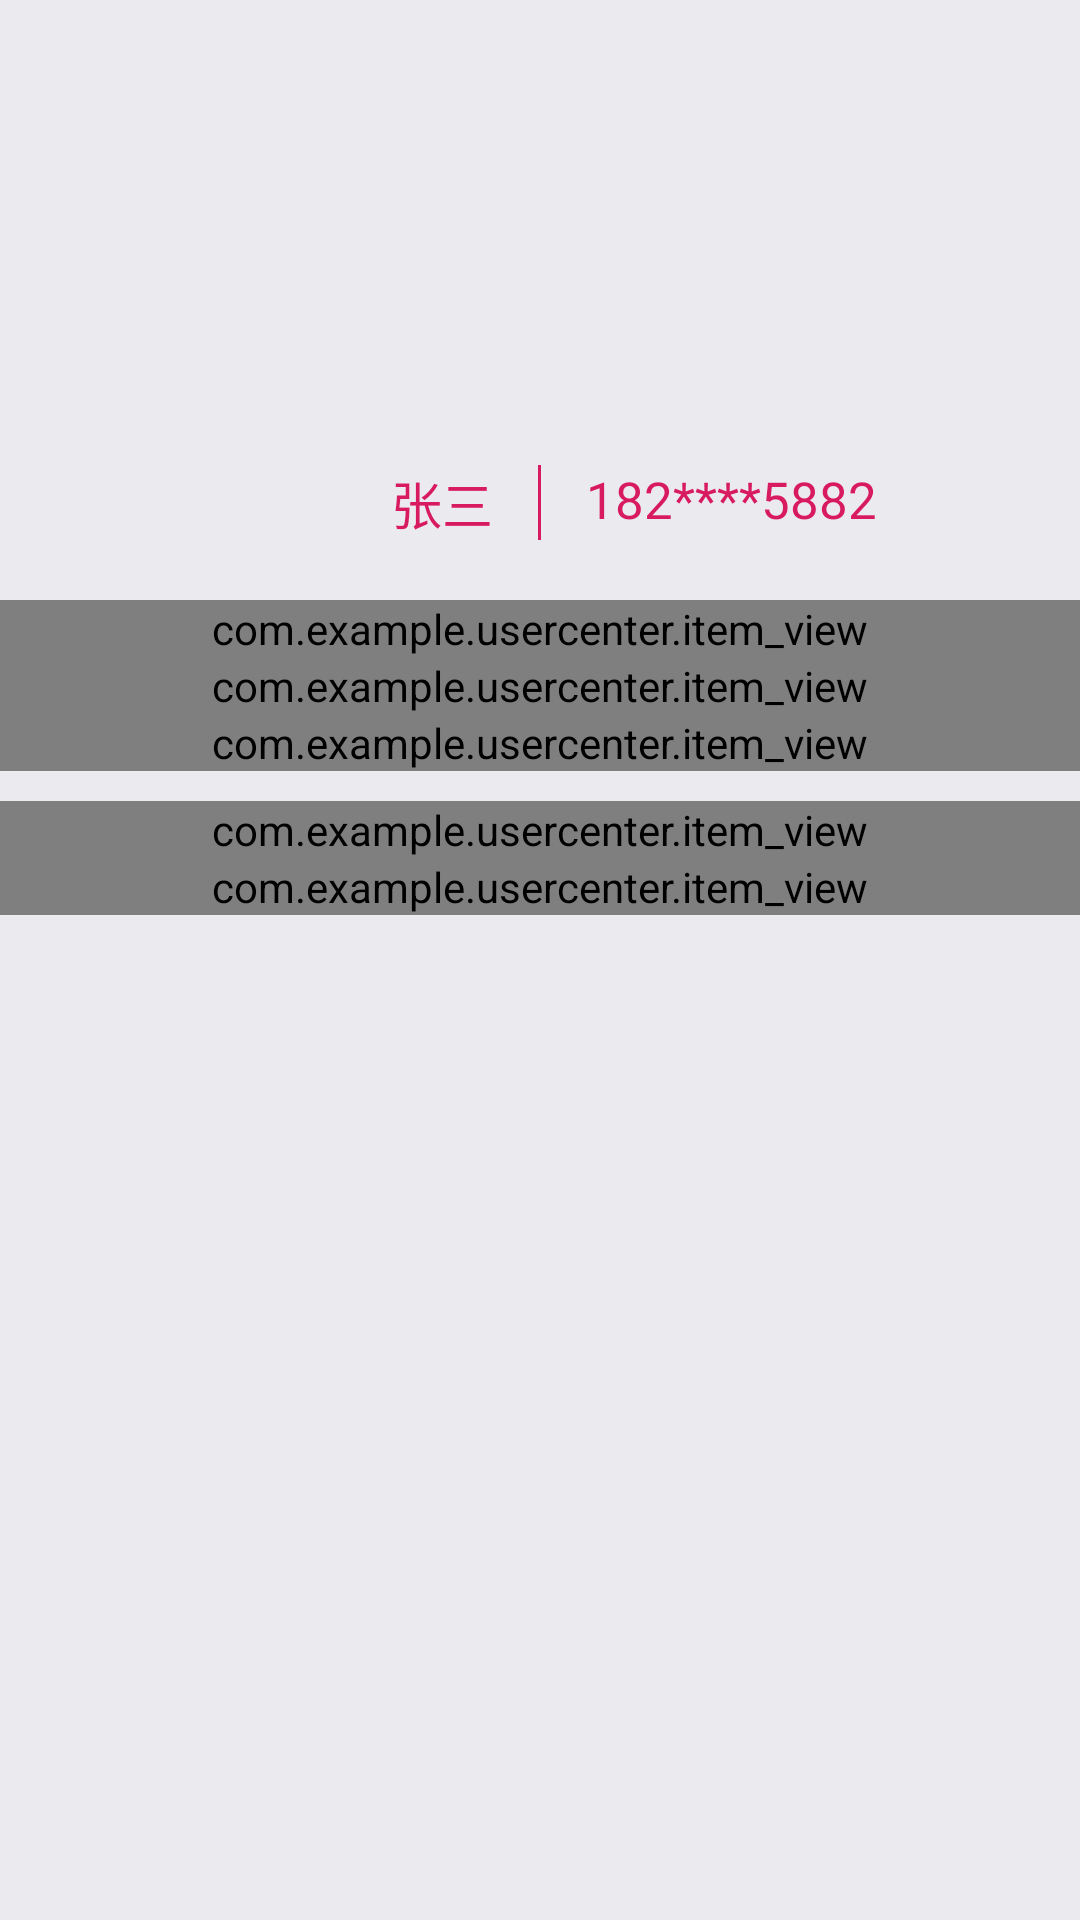

Write the Android layout XML for this screen, with the resource values it uses.
<!-- AndroidManifest.xml: application theme AppTheme -->
<!-- res/layout/fragment_home_left_menu.xml -->
<?xml version="1.0" encoding="utf-8"?>
<LinearLayout xmlns:android="http://schemas.android.com/apk/res/android"
    xmlns:zsg="http://schemas.android.com/apk/res-auto"
    android:layout_width="match_parent"
    android:layout_height="match_parent"
    android:background="#ebebef"
    android:orientation="vertical">

    <RelativeLayout
        android:layout_width="match_parent"
        android:layout_height="wrap_content">

        <ImageView
            android:id="@+id/iv_blur"
            android:layout_width="match_parent"
            android:layout_height="200dp" />

        <ImageView
            android:id="@+id/iv_avatar"
            android:layout_width="80dp"
            android:layout_height="80dp"
            android:layout_centerInParent="true" />
        <RelativeLayout
            android:layout_width="match_parent"
            android:layout_height="wrap_content"
            android:layout_alignBottom="@id/iv_blur"
            android:orientation="horizontal"
            android:layout_marginBottom="20dp">

            <ImageView
                android:id="@+id/user_line"
                android:layout_width="1dp"
                android:layout_height="25dp"
                android:layout_marginLeft="15dp"
                android:layout_centerHorizontal="true"
                android:background="@color/white"/>

            <TextView
                android:id="@+id/user_name"
                android:layout_width="wrap_content"
                android:layout_height="wrap_content"
                android:layout_toLeftOf="@id/user_line"
                android:textSize="17sp"
                android:textColor="@color/white"
                android:text="张三"/>

            <TextView
                android:id="@+id/user_val"
                android:layout_width="wrap_content"
                android:layout_height="wrap_content"
                android:layout_marginLeft="15dp"
                android:textSize="17sp"
                android:textColor="@color/white"
                android:layout_toRightOf="@id/user_line"
                android:text="182****5882"/>
        </RelativeLayout>

    </RelativeLayout>

    <com.example.usercenter.item_view
        android:layout_width="match_parent"
        android:layout_height="wrap_content"
        android:background="@color/white"
        zsg:show_bottomline="true"
        zsg:show_leftimg="@drawable/shoucang"
        zsg:show_text="我的收藏" />

    <com.example.usercenter.item_view
        android:layout_width="match_parent"
        android:layout_height="wrap_content"
        android:background="@color/white"
        zsg:show_bottomline="true"
        zsg:show_leftimg="@drawable/lishi"
        zsg:show_text="历史记录" />

    <com.example.usercenter.item_view
        android:layout_width="match_parent"
        android:layout_height="wrap_content"
        android:background="@color/white"
        zsg:show_bottomline="false"
        zsg:show_leftimg="@drawable/xiazai"
        zsg:show_text="离线缓存" />

    <com.example.usercenter.item_view
        android:layout_width="match_parent"
        android:layout_height="wrap_content"
        android:layout_marginTop="10dp"
        android:background="@color/white"
        zsg:show_bottomline="true"
        zsg:show_leftimg="@drawable/update"
        zsg:show_text="版本更新" />

    <com.example.usercenter.item_view
        android:layout_width="match_parent"
        android:layout_height="wrap_content"
        android:background="@color/white"
        zsg:show_bottomline="false"
        zsg:show_leftimg="@drawable/about"
        zsg:show_text="关于" />
</LinearLayout>
<!-- resources referenced by this layout -->
<resources>
  <color name="white">#D81B60</color>
      white
  <style name="AppTheme" parent="Theme.AppCompat.Light.DarkActionBar">
          
          <item name="colorPrimary">@color/colorPrimary</item>
          <item name="colorPrimaryDark">@color/colorPrimaryDark</item>
          <item name="colorAccent">@color/colorAccent</item>
      </style>
  <color name="colorPrimary">#008577</color>
  <color name="colorPrimaryDark">#00574B</color>
  <color name="colorAccent">#D81B60</color>
</resources>
